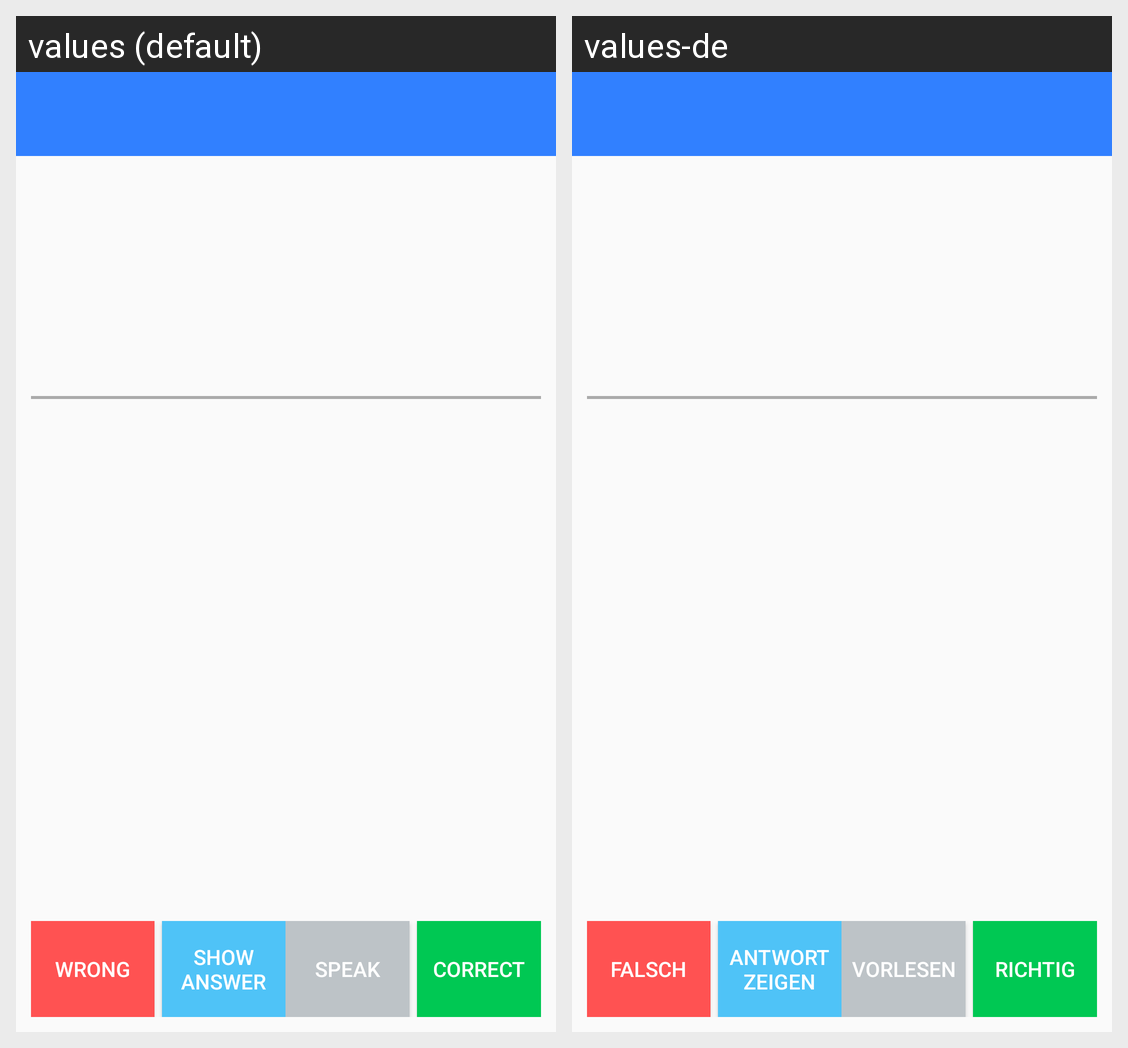

Translations of the strings shown on this Android screen, per locale in the grid:
Android screen res/layout/activity_review.xml rendered under 2 locales, left to right: values (default), values-de. Device: Nexus 5 (rendered at 1080×1920; each locale shown at half size, 540×960, under a caption strip naming it); theme BlueTheme.
Strings drawn on this screen, with the default value and each locale's value (text and hints the layout hard-codes, and strings that could not be matched under every locale, appear in the picture but are not listed):

wrong
  values: Wrong
  values-de: Falsch

show_answer
  values: Show Answer
  values-de: Antwort zeigen

speak_answer
  values: Speak
  values-de: Vorlesen

correct
  values: Correct
  values-de: Richtig
